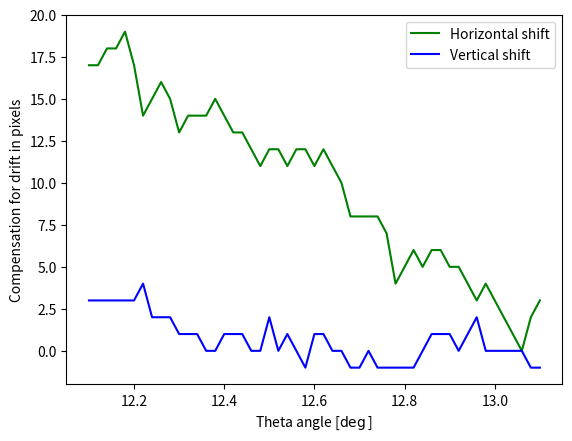
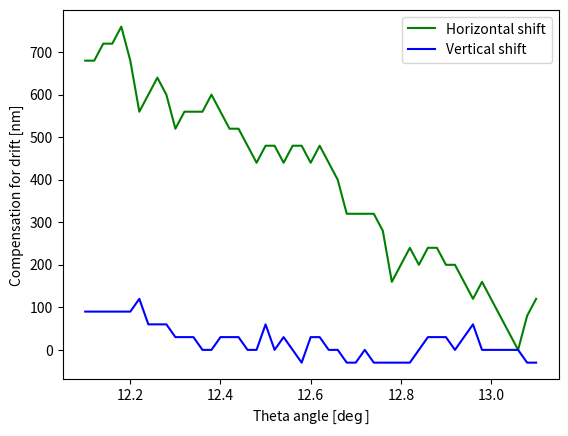

Python code for these plots, in order:
# -*- coding: utf-8 -*-
"""
Created on Wed Oct 16 10:44:15 2019

[redacted]
"""
import matplotlib.pyplot as plt
import numpy as np
sample = 'JWX29A_NW1'; scans = [458,459,460,461,462,463,464,465,466,467,468,469,470,471,518,473,474,475,476,477,478,479,480,481,482,483,484,485,486,519,488, 496,497,498, 499, 500, 501, 502, 503, 504, 505, 506,507, 508, 509, 510, 511, 512, 513, 514, 515]

# 458 theta = 13.01 459 13.08        515: theta = 12.10
angle = np.linspace(13.10, 12.10, 51)   #stepsize 0.02

# shifting list
vertical_shift =  [-1,-1,0,0,0,  0,0,2,1,0,  1,1,1,0,-1,  -1,-1,-1,-1,0,  -1,-1,0,0,1,  1,-1,0,1,0,   2,0,0,1,1,  1,0,0,1,1,  1,2,2,2,4,  3,3,3,3,3,   3]
horizontal_shift =  [3,2,0,1,2,  3,4,3,4,5,  5,6,6,5,6,  5,4,7,8,8,  8,8,10,11,12,  11,12,12,11,12,  12,11,12,13,13,  14,15,14,14,14,  13,15,16,15,14,  17,19,18,18,17,   17]

#if __name__ == 'main':
plt.figure()
plt.plot(angle, horizontal_shift, 'g-', label='Horizontal shift')
plt.plot(angle, vertical_shift, 'b-', label = 'Vertical shift') 
plt.xlabel('Theta angle [$\deg$]')
plt.ylabel('Compensation for drift in pixels')
plt.legend()

# size of these pixels are the stepsizes of the measuring grid , rigth. so 40 or 30 nm. 

plt.figure()
plt.plot(angle, [40 * index for index in horizontal_shift], 'g-', label='Horizontal shift')
plt.plot(angle, [30* index for index in vertical_shift], 'b-', label = 'Vertical shift') 
plt.xlabel('Theta angle [$\deg$]')
plt.ylabel('Compensation for drift [nm]')
plt.legend()